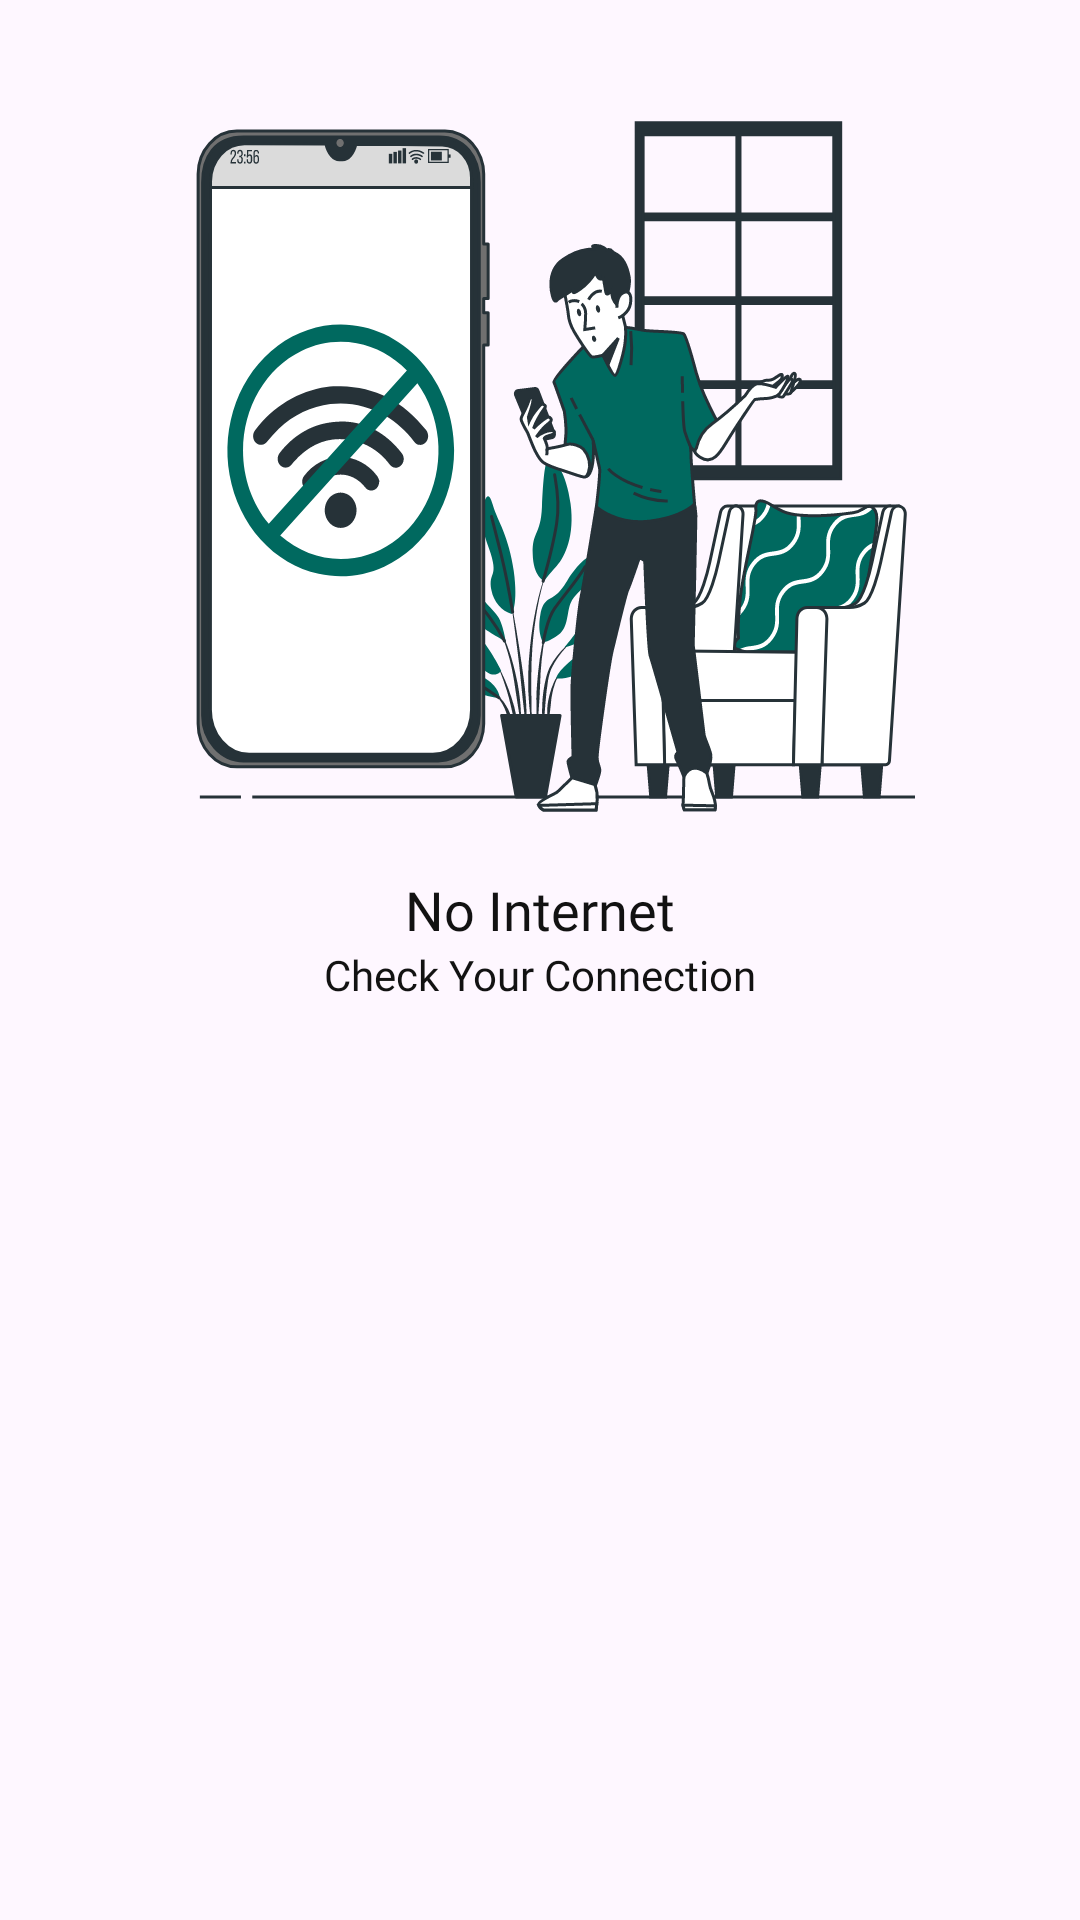

Write the Android layout XML for this screen, with the resource values it uses.
<!-- AndroidManifest.xml: application theme Theme.TransportBuddy -->
<!-- res/layout/layout_no_internet.xml -->
<?xml version="1.0" encoding="utf-8"?>
<LinearLayout xmlns:android="http://schemas.android.com/apk/res/android"
    android:layout_width="match_parent"
    android:layout_height="match_parent"
    android:orientation="vertical">

    <ImageView
        android:layout_width="wrap_content"
        android:layout_height="wrap_content"
        android:layout_gravity="top|center"
        android:layout_margin="20dp"
        android:src="@drawable/icon_no_internet"
        android:contentDescription="@string/txt_idk"/>

    <TextView
        android:layout_width="wrap_content"
        android:layout_height="wrap_content"
        android:layout_gravity="top|center"
        android:fontFamily="@font/montserrat_medium"
        android:text="@string/txt_no_internet_connection"
        android:textSize="18sp"
        android:textColor="@color/black1"/>

    <TextView
        android:layout_width="wrap_content"
        android:layout_height="wrap_content"
        android:layout_gravity="top|center"
        android:layout_marginBottom="20dp"
        android:fontFamily="@font/montserrat_medium"
        android:text="@string/txt_check_your_connection"
        android:textSize="14sp"
        android:textColor="@color/black1"/>
</LinearLayout>
<!-- resources referenced by this layout -->
<resources>
  <color name="black1">#121212</color>
  <!-- drawable icon_no_internet: vector/xml drawable (drawable, 46938 chars, omitted) -->
  <string name="txt_check_your_connection">Check Your Connection</string>
  <string name="txt_idk">IDK</string>
  <string name="txt_no_internet_connection">No Internet</string>
  <style name="Theme.TransportBuddy" parent="Base.Theme.TransportBuddy" />
  <style name="Base.Theme.TransportBuddy" parent="Theme.Material3.Light.NoActionBar">
          
          
      </style>
</resources>
